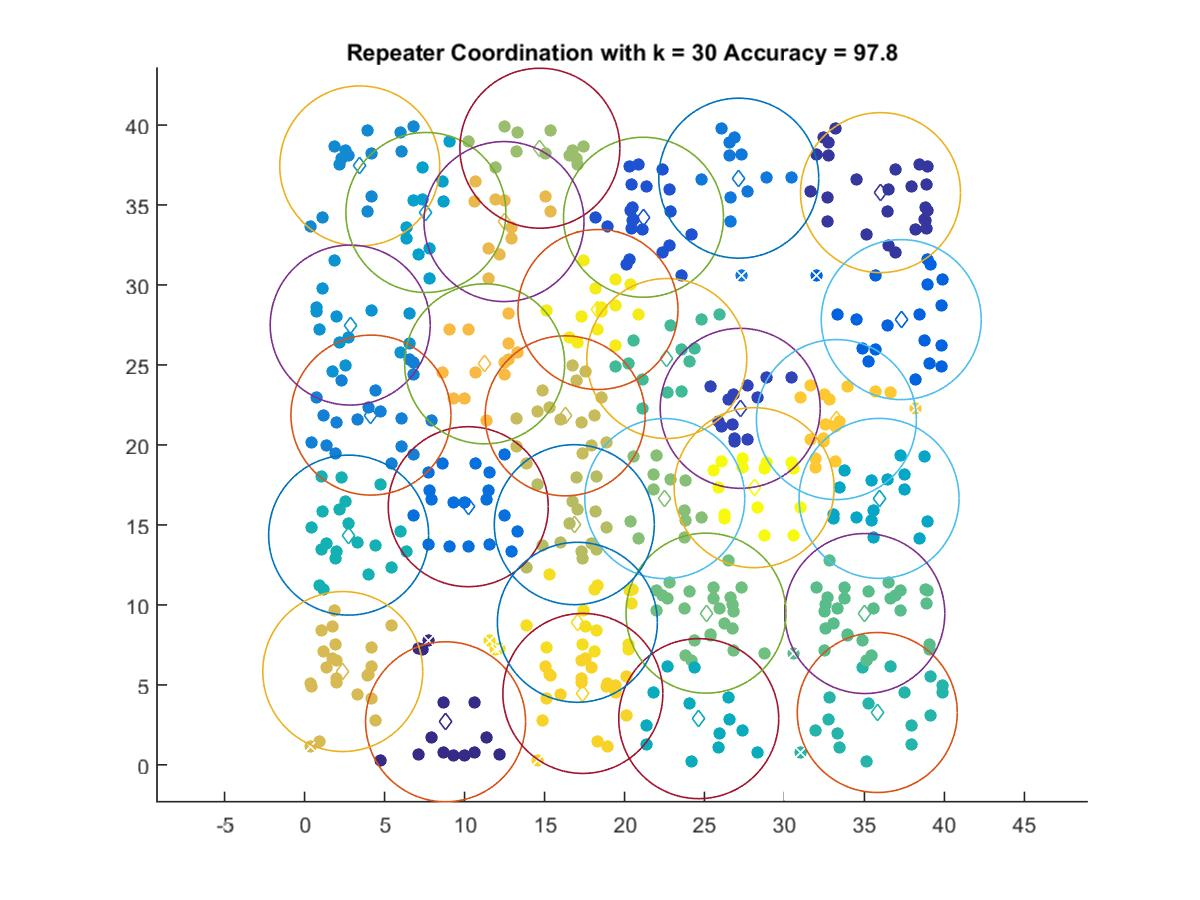

Values plotted in this chart, from the file beside it:
8.815, 2.6938
36, 35.77
27.23, 22.29
21.19, 34.23
37.3, 27.84
10.23, 16.14
27.14, 36.68
4.147, 21.87
3.447, 37.44
2.851, 27.49
7.583, 34.53
35.91, 16.66
24.64, 2.889
2.754, 14.36
35.8, 3.273
22.64, 25.4
35.02, 9.46
25.09, 9.485
22.52, 16.65
14.71, 38.55
16.86, 15.02
16.29, 21.82
2.387, 5.834
12.47, 33.96
11.26, 25.07
33.25, 21.59
17.4, 4.465
17.05, 8.913
18.34, 28.46
28.1, 17.33
